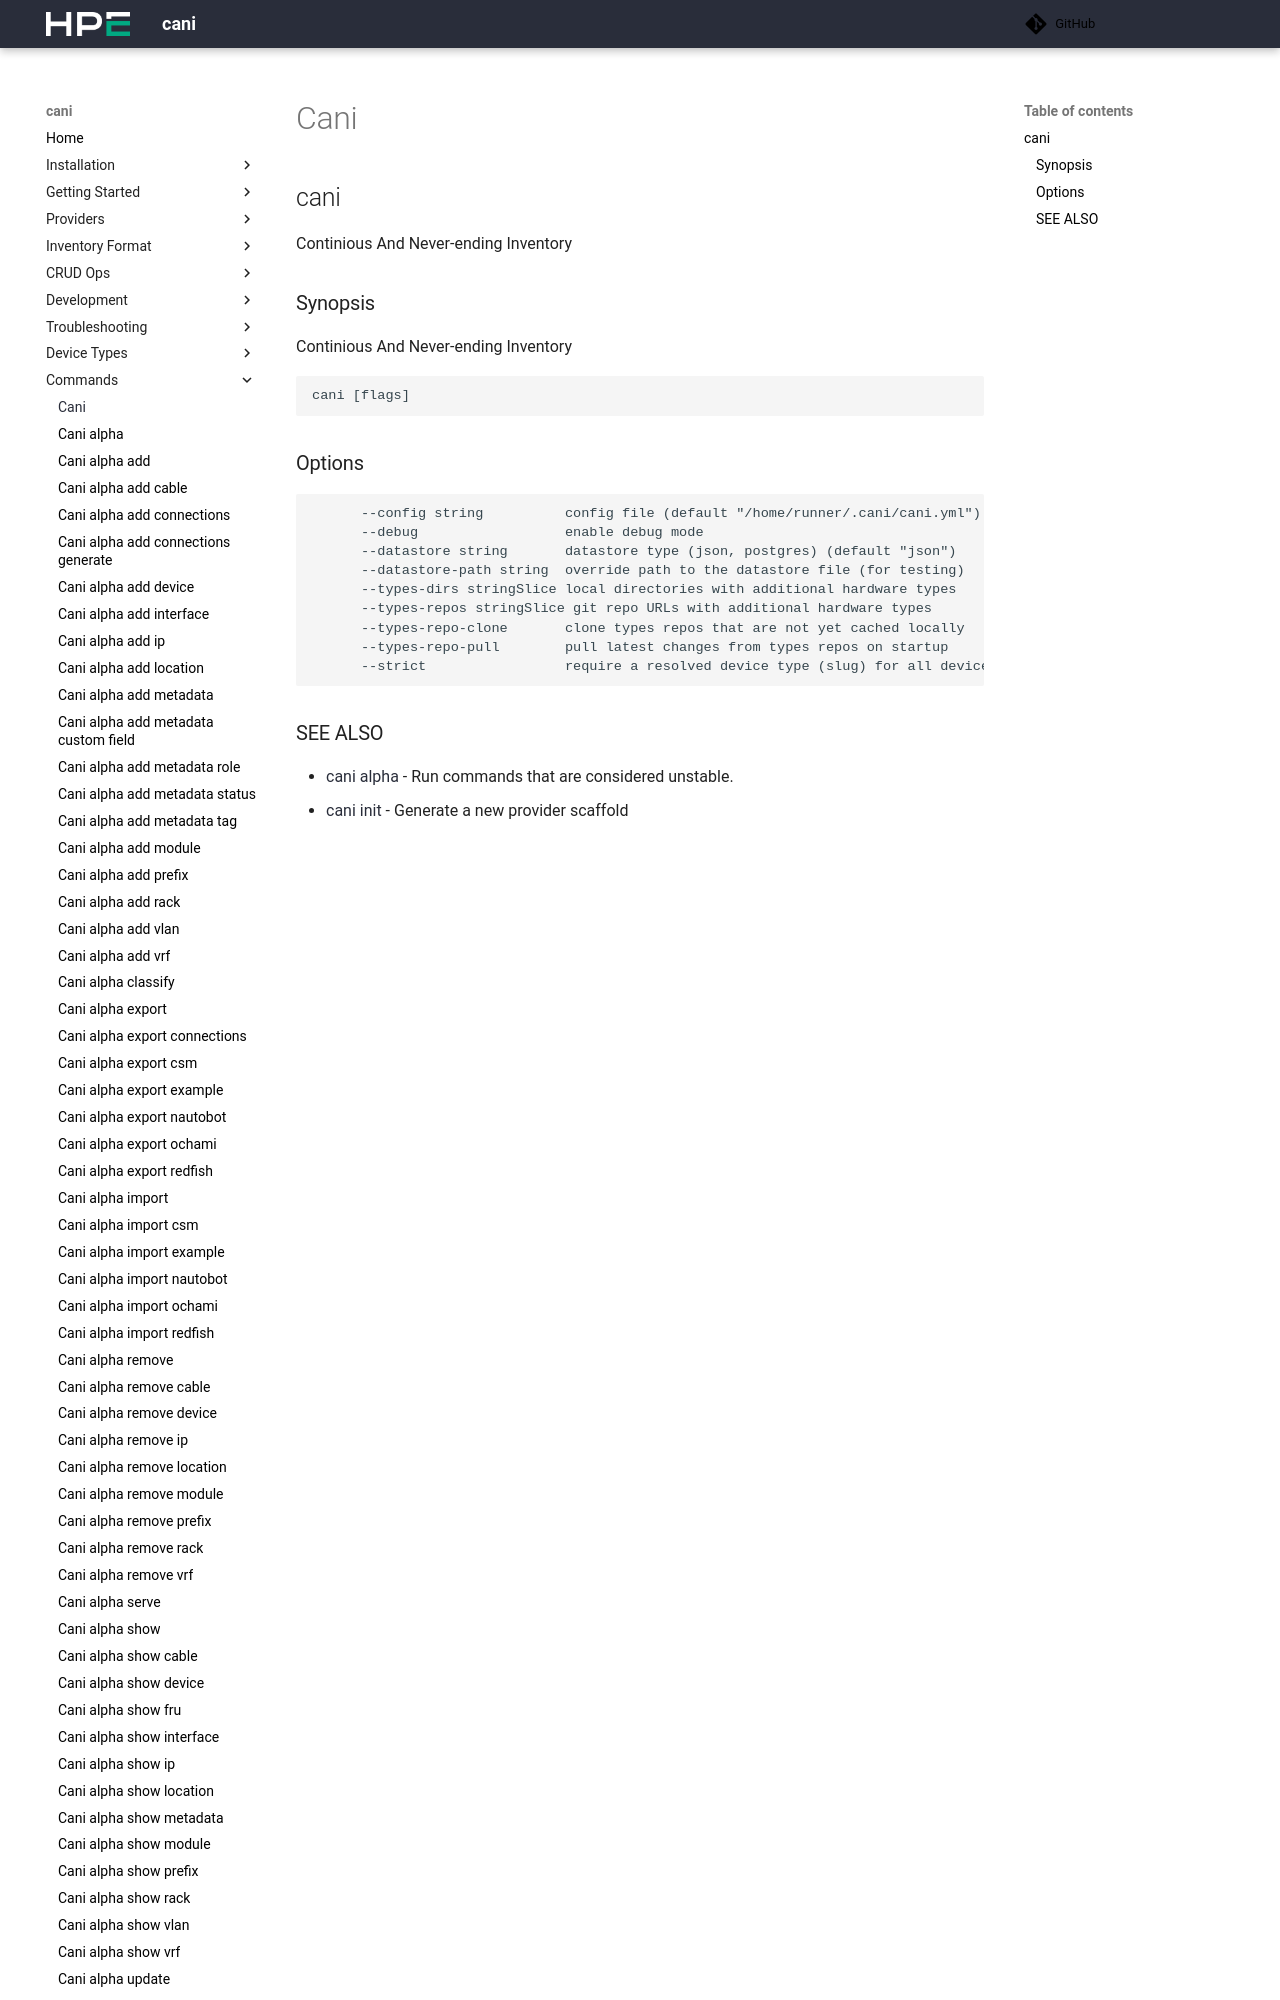

repository: Cray-HPE/cani · page: v0.8.3/commands/cani/index.html · generator: mkdocs

## cani

Continious And Never-ending Inventory

### Synopsis

Continious And Never-ending Inventory

```
cani [flags]
```

### Options

```
      --config string         config file (default "/Users/jsalmela/.cani/cani.yml")
      --datastore string      datastore type (json, postgres) (default "json")
      --debug                 enable debug mode
  -h, --help                  help for cani
      --strict                require a resolved device type (slug) for all devices (default true)
      --types-dirs strings    local directories with additional hardware types
      --types-repo-pull       pull latest changes from types repos on startup
      --types-repos strings   git repo URLs with additional hardware types
```
